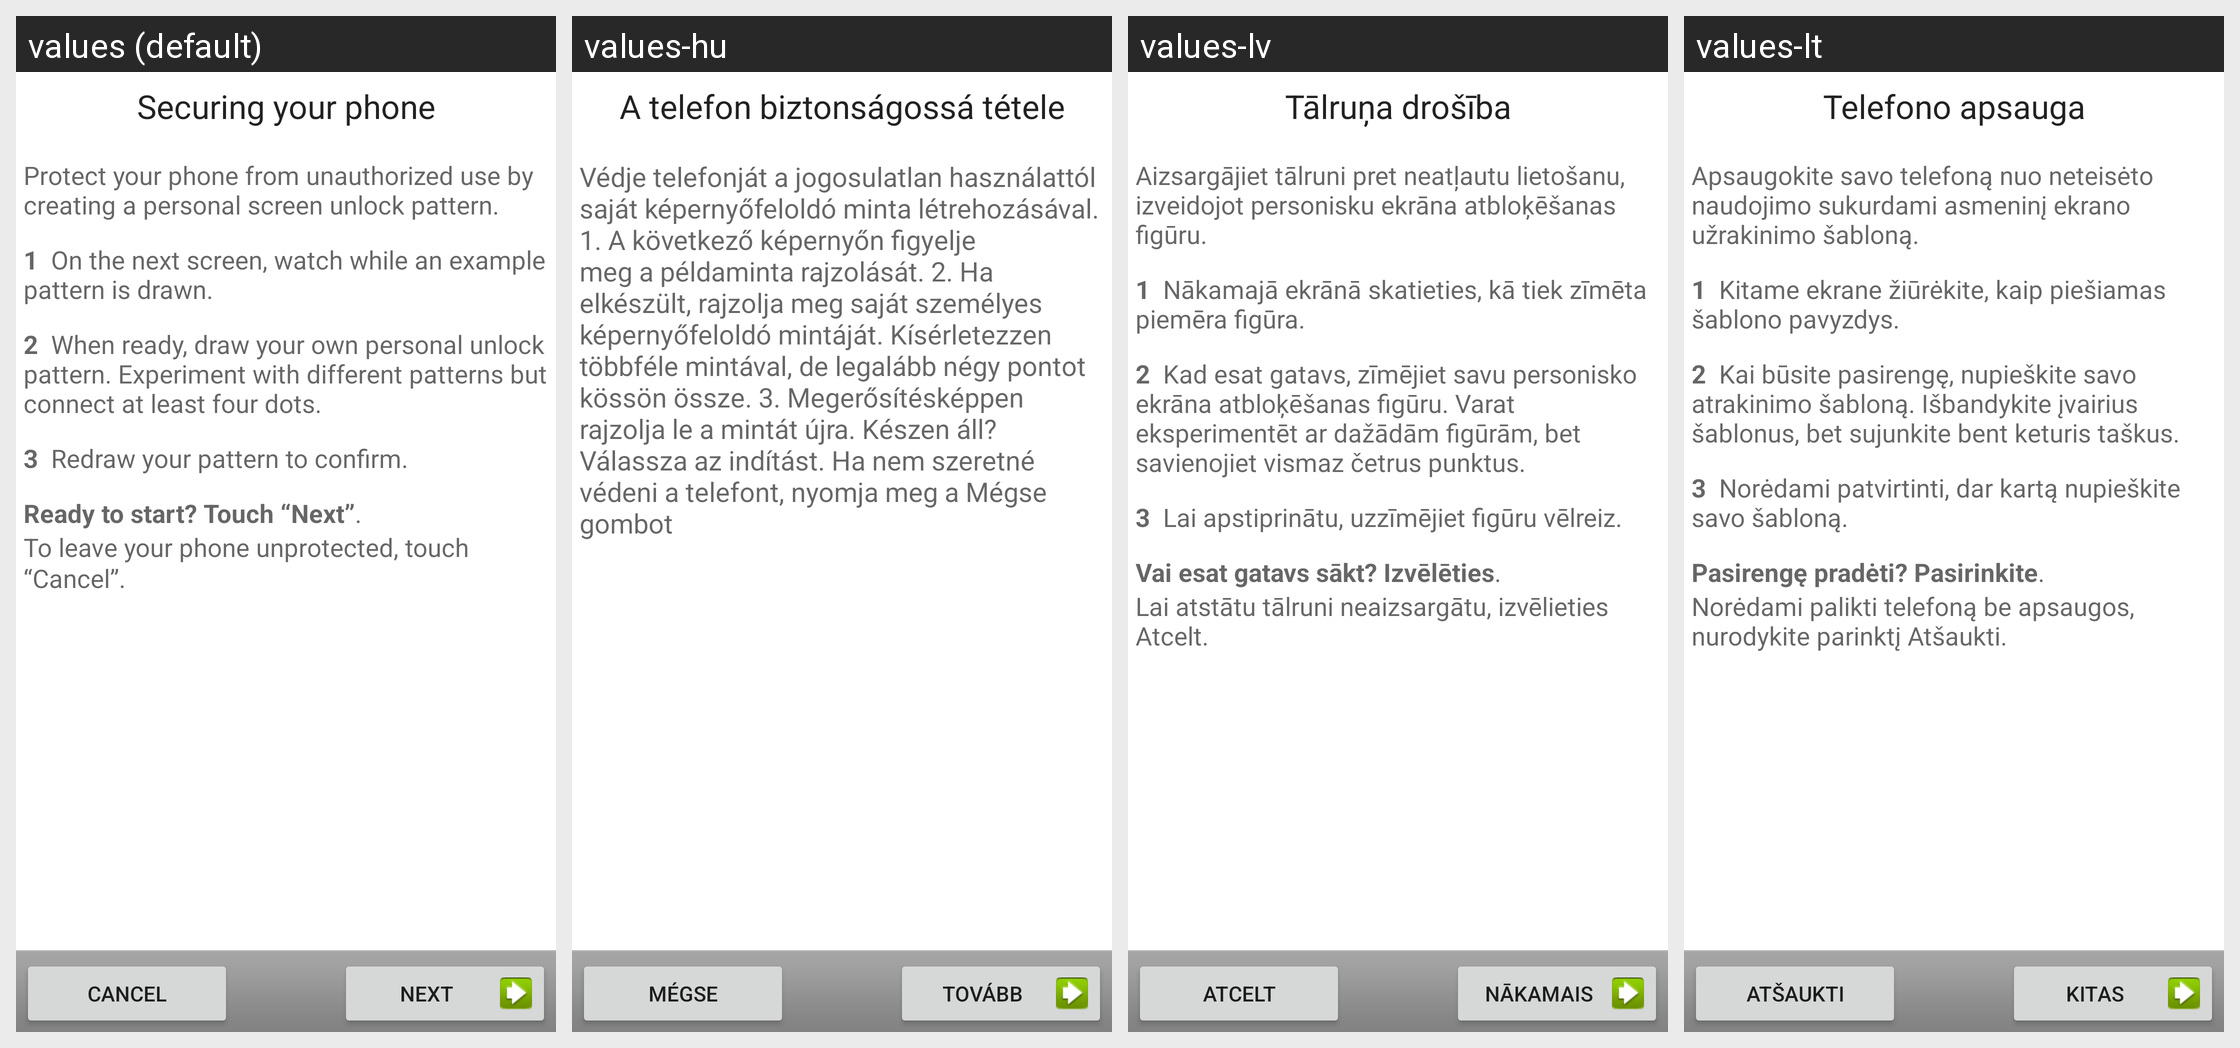

Locale-by-locale string values for the Android screen shown in this grid:
Android screen res/layout/choose_lock_pattern_tutorial.xml rendered under 4 locales, left to right: values (default), values-hu, values-lv, values-lt. Device: Nexus 5 (rendered at 1080×1920; each locale shown at half size, 540×960, under a caption strip naming it); theme Theme.MaterialComponents.DayNight.NoActionBar.
Other locales in the repository, not shown: values-bg, values-cs, values-da, values-de, values-el, values-es, values-es-rUS, values-et, values-fi, values-fr, values-ga, values-hr, values-is, values-it, values-kk, values-ko, values-nl, values-no, values-pl, values-pt, values-ro, values-ru, values-sk, values-sl, values-sr, values-sv, values-tr, values-uk, values-zh-rCN.
Strings drawn on this screen, with the default value and each locale's value (text and hints the layout hard-codes, and strings that could not be matched under every locale, appear in the picture but are not listed):

lock_title
  values: Securing your phone
  values-hu: A telefon biztonságossá tétele
  values-lv: Tālruņa drošība
  values-lt: Telefono apsauga

lock_intro_message
  values: Protect your phone from unauthorized use by creating a personal screen unlock pattern. 
      
      1  On the next screen, watch while an example pattern is drawn. 
      
      2  When ready, draw your own personal unlock pattern. Experiment with different patterns but connect at least four dots. 
      
      3  Redraw your pattern to confirm. 
      
      Ready to start? Touch “Next”. 
      
      To leave your phone unprotected, touch “Cancel”. 
  values-hu: Védje telefonját a jogosulatlan használattól saját képernyőfeloldó minta létrehozásával. 1. A következő képernyőn figyelje meg a példaminta rajzolását. 2. Ha elkészült, rajzolja meg saját személyes képernyőfeloldó mintáját. Kísérletezzen többféle mintával, de legalább négy pontot kössön össze. 3. Megerősítésképpen rajzolja le a mintát újra. Készen áll? Válassza az indítást. Ha nem szeretné védeni …[clipped]
  values-lv: Aizsargājiet tālruni pret neatļautu lietošanu, izveidojot personisku ekrāna atbloķēšanas figūru. 
      
      1  Nākamajā ekrānā skatieties, kā tiek zīmēta piemēra figūra. 
      
      2  Kad esat gatavs, zīmējiet savu personisko ekrāna atbloķēšanas figūru. Varat eksperimentēt ar dažādām figūrām, bet savienojiet vismaz četrus punktus. 
      
      3  Lai apstiprinātu, uzzīmējiet figūru vēlreiz. 
      
      Vai esat gatavs sākt? …[clipped]
  values-lt: Apsaugokite savo telefoną nuo neteisėto naudojimo sukurdami asmeninį ekrano užrakinimo šabloną. 
      
      1  Kitame ekrane žiūrėkite, kaip piešiamas šablono pavyzdys. 
      
      2  Kai būsite pasirengę, nupieškite savo atrakinimo šabloną. Išbandykite įvairius šablonus, bet sujunkite bent keturis taškus. 
      
      3  Norėdami patvirtinti, dar kartą nupieškite savo šabloną. 
      
      Pasirengę pradėti? Pasirinkite. 
      
      Norėdami …[clipped]

skip_button_label
  values: Cancel
  values-hu: Mégse
  values-lv: Atcelt
  values-lt: Atšaukti

next_button_label
  values: Next
  values-hu: Tovább
  values-lv: Nākamais
  values-lt: Kitas
